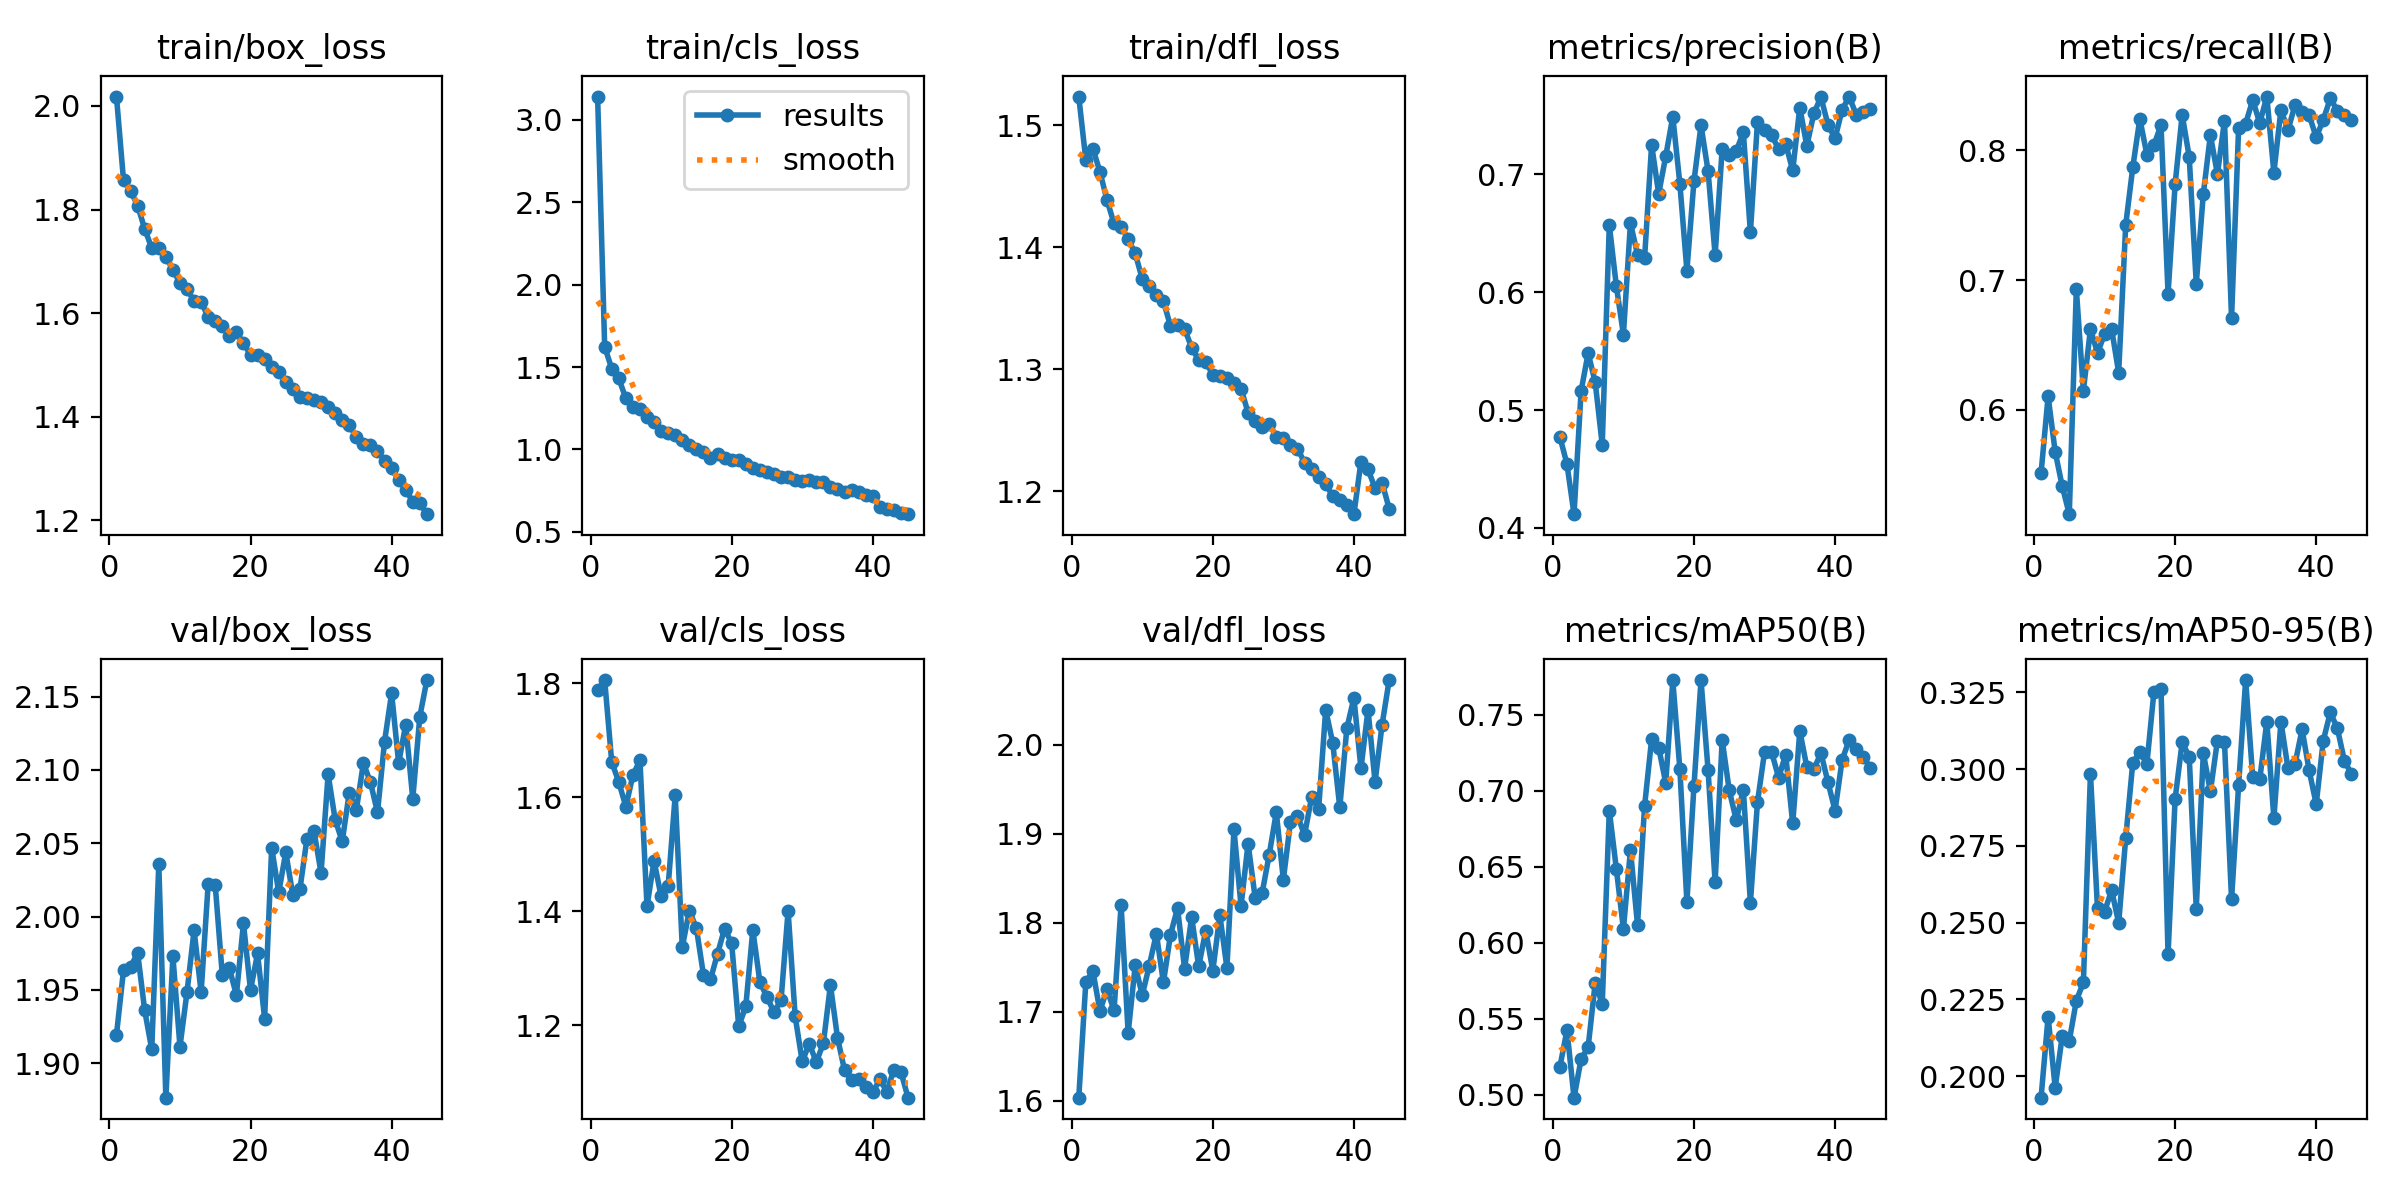

The table this chart was drawn from, first rows:
epoch, time, train/box_loss, train/cls_loss, train/dfl_loss, metrics/precision(B), metrics/recall(B), metrics/mAP50(B), metrics/mAP50-95(B), val/box_loss, val/cls_loss, val/dfl_loss, lr/pg0, lr/pg1, lr/pg2
1, 100.7, 2.018, 3.141, 1.524, 0.4774, 0.5512, 0.5184, 0.193, 1.919, 1.788, 1.604, 0.0004155, 0.0004155, 0.0004155
2, 198, 1.856, 1.623, 1.472, 0.4541, 0.6103, 0.5425, 0.2194, 1.963, 1.805, 1.733, 0.0008157, 0.0008157, 0.0008157
3, 295.5, 1.836, 1.491, 1.481, 0.4117, 0.5676, 0.4981, 0.1962, 1.966, 1.662, 1.746, 0.001199, 0.001199, 0.001199
4, 395.2, 1.808, 1.431, 1.462, 0.5161, 0.541, 0.5234, 0.213, 1.975, 1.627, 1.701, 0.001176, 0.001176, 0.001176
5, 500.1, 1.763, 1.31, 1.439, 0.5483, 0.5194, 0.5313, 0.2115, 1.936, 1.583, 1.725, 0.001151, 0.001151, 0.001151
6, 605.9, 1.726, 1.258, 1.42, 0.5238, 0.693, 0.5735, 0.2246, 1.909, 1.638, 1.702, 0.001126, 0.001126, 0.001126
7, 714.4, 1.726, 1.244, 1.417, 0.4706, 0.6147, 0.5598, 0.2305, 2.036, 1.665, 1.82, 0.001102, 0.001102, 0.001102
8, 823.3, 1.708, 1.194, 1.407, 0.6571, 0.6622, 0.687, 0.2985, 1.876, 1.409, 1.676, 0.001077, 0.001077, 0.001077
9, 933.7, 1.684, 1.17, 1.395, 0.6052, 0.6439, 0.6485, 0.2546, 1.973, 1.488, 1.752, 0.001052, 0.001052, 0.001052
10, 1044, 1.658, 1.114, 1.374, 0.5641, 0.6583, 0.609, 0.2535, 1.911, 1.426, 1.719, 0.001027, 0.001027, 0.001027
11, 1153, 1.647, 1.099, 1.368, 0.6587, 0.6623, 0.661, 0.2606, 1.948, 1.444, 1.752, 0.001002, 0.001002, 0.001002
12, 1263, 1.623, 1.088, 1.361, 0.632, 0.6286, 0.6117, 0.2499, 1.991, 1.604, 1.788, 0.0009778, 0.0009778, 0.0009778
13, 1373, 1.622, 1.057, 1.356, 0.6289, 0.7427, 0.6898, 0.2775, 1.948, 1.337, 1.733, 0.000953, 0.000953, 0.000953
14, 1482, 1.592, 1.029, 1.336, 0.7252, 0.787, 0.7339, 0.3021, 2.022, 1.401, 1.787, 0.0009283, 0.0009283, 0.0009283
15, 1592, 1.585, 1.003, 1.336, 0.6835, 0.8245, 0.7284, 0.3055, 2.021, 1.37, 1.817, 0.0009035, 0.0009035, 0.0009035
16, 1700, 1.574, 0.9872, 1.333, 0.7155, 0.7967, 0.7051, 0.3017, 1.96, 1.289, 1.749, 0.0008787, 0.0008787, 0.0008787
17, 1808, 1.557, 0.9511, 1.318, 0.749, 0.804, 0.7725, 0.3252, 1.965, 1.28, 1.806, 0.000854, 0.000854, 0.000854
18, 1918, 1.563, 0.9718, 1.308, 0.6923, 0.8198, 0.7145, 0.3262, 1.946, 1.326, 1.751, 0.0008293, 0.0008293, 0.0008293
19, 2029, 1.542, 0.9501, 1.306, 0.6184, 0.6896, 0.6267, 0.2397, 1.995, 1.369, 1.791, 0.0008045, 0.0008045, 0.0008045
20, 2140, 1.52, 0.9366, 1.296, 0.6943, 0.7738, 0.7029, 0.2903, 1.95, 1.344, 1.746, 0.0007797, 0.0007797, 0.0007797
21, 2250, 1.519, 0.9358, 1.295, 0.7417, 0.8276, 0.7728, 0.3087, 1.975, 1.198, 1.808, 0.000755, 0.000755, 0.000755
22, 2361, 1.511, 0.9138, 1.293, 0.7029, 0.7951, 0.7136, 0.304, 1.93, 1.233, 1.75, 0.0007302, 0.0007302, 0.0007302
23, 2473, 1.495, 0.8887, 1.289, 0.6315, 0.6973, 0.6398, 0.2546, 2.047, 1.367, 1.905, 0.0007055, 0.0007055, 0.0007055
24, 2584, 1.487, 0.8783, 1.284, 0.7216, 0.7666, 0.7334, 0.3052, 2.016, 1.276, 1.819, 0.0006808, 0.0006808, 0.0006808
25, 2694, 1.467, 0.8665, 1.264, 0.7162, 0.8118, 0.7002, 0.2927, 2.044, 1.249, 1.889, 0.000656, 0.000656, 0.000656
26, 2803, 1.453, 0.8527, 1.257, 0.7199, 0.7818, 0.6806, 0.3093, 2.015, 1.223, 1.828, 0.0006312, 0.0006312, 0.0006312
27, 2912, 1.438, 0.8358, 1.253, 0.7359, 0.823, 0.7007, 0.3087, 2.018, 1.244, 1.834, 0.0006065, 0.0006065, 0.0006065
28, 3022, 1.435, 0.8356, 1.255, 0.6509, 0.6705, 0.6264, 0.2576, 2.053, 1.401, 1.877, 0.0005818, 0.0005818, 0.0005818
29, 3131, 1.433, 0.8174, 1.245, 0.7442, 0.8174, 0.6923, 0.2947, 2.058, 1.216, 1.924, 0.000557, 0.000557, 0.000557
30, 3242, 1.428, 0.8089, 1.244, 0.7375, 0.8208, 0.7253, 0.329, 2.03, 1.136, 1.848, 0.0005322, 0.0005322, 0.0005322
31, 3352, 1.418, 0.8134, 1.238, 0.7333, 0.8389, 0.7255, 0.2973, 2.097, 1.167, 1.913, 0.0005075, 0.0005075, 0.0005075
32, 3462, 1.407, 0.8028, 1.235, 0.7216, 0.8212, 0.7086, 0.2967, 2.066, 1.135, 1.92, 0.0004827, 0.0004827, 0.0004827
33, 3571, 1.393, 0.8009, 1.224, 0.726, 0.8416, 0.7237, 0.3155, 2.051, 1.168, 1.899, 0.000458, 0.000458, 0.000458
34, 3681, 1.384, 0.7745, 1.219, 0.7034, 0.7829, 0.6784, 0.284, 2.085, 1.271, 1.941, 0.0004332, 0.0004332, 0.0004332
35, 3790, 1.361, 0.7625, 1.212, 0.7567, 0.8315, 0.7393, 0.3155, 2.073, 1.178, 1.928, 0.0004085, 0.0004085, 0.0004085
36, 3900, 1.347, 0.7438, 1.206, 0.7242, 0.8156, 0.7156, 0.3002, 2.105, 1.121, 2.039, 0.0003837, 0.0003837, 0.0003837
37, 4011, 1.346, 0.7514, 1.196, 0.752, 0.8353, 0.7141, 0.3018, 2.092, 1.103, 2.002, 0.000359, 0.000359, 0.000359
38, 4121, 1.334, 0.7392, 1.193, 0.7656, 0.8295, 0.7248, 0.3129, 2.071, 1.105, 1.929, 0.0003343, 0.0003343, 0.0003343
39, 4231, 1.315, 0.7251, 1.189, 0.7422, 0.8272, 0.7055, 0.2995, 2.119, 1.092, 2.018, 0.0003095, 0.0003095, 0.0003095
40, 4340, 1.301, 0.7168, 1.181, 0.7306, 0.8102, 0.687, 0.2886, 2.152, 1.082, 2.052, 0.0002848, 0.0002848, 0.0002848
41, 4440, 1.277, 0.6495, 1.224, 0.7548, 0.8236, 0.7202, 0.3093, 2.105, 1.105, 1.973, 0.00026, 0.00026, 0.00026
42, 4536, 1.259, 0.6387, 1.218, 0.7661, 0.8402, 0.7333, 0.3185, 2.131, 1.084, 2.039, 0.0002352, 0.0002352, 0.0002352
43, 4633, 1.236, 0.6306, 1.203, 0.7506, 0.8308, 0.7276, 0.3133, 2.08, 1.122, 1.958, 0.0002105, 0.0002105, 0.0002105
44, 4731, 1.233, 0.6146, 1.207, 0.7532, 0.8276, 0.7223, 0.3027, 2.136, 1.118, 2.022, 0.0001857, 0.0001857, 0.0001857
45, 4828, 1.212, 0.6076, 1.186, 0.7553, 0.8238, 0.715, 0.2984, 2.161, 1.073, 2.072, 0.000161, 0.000161, 0.000161
